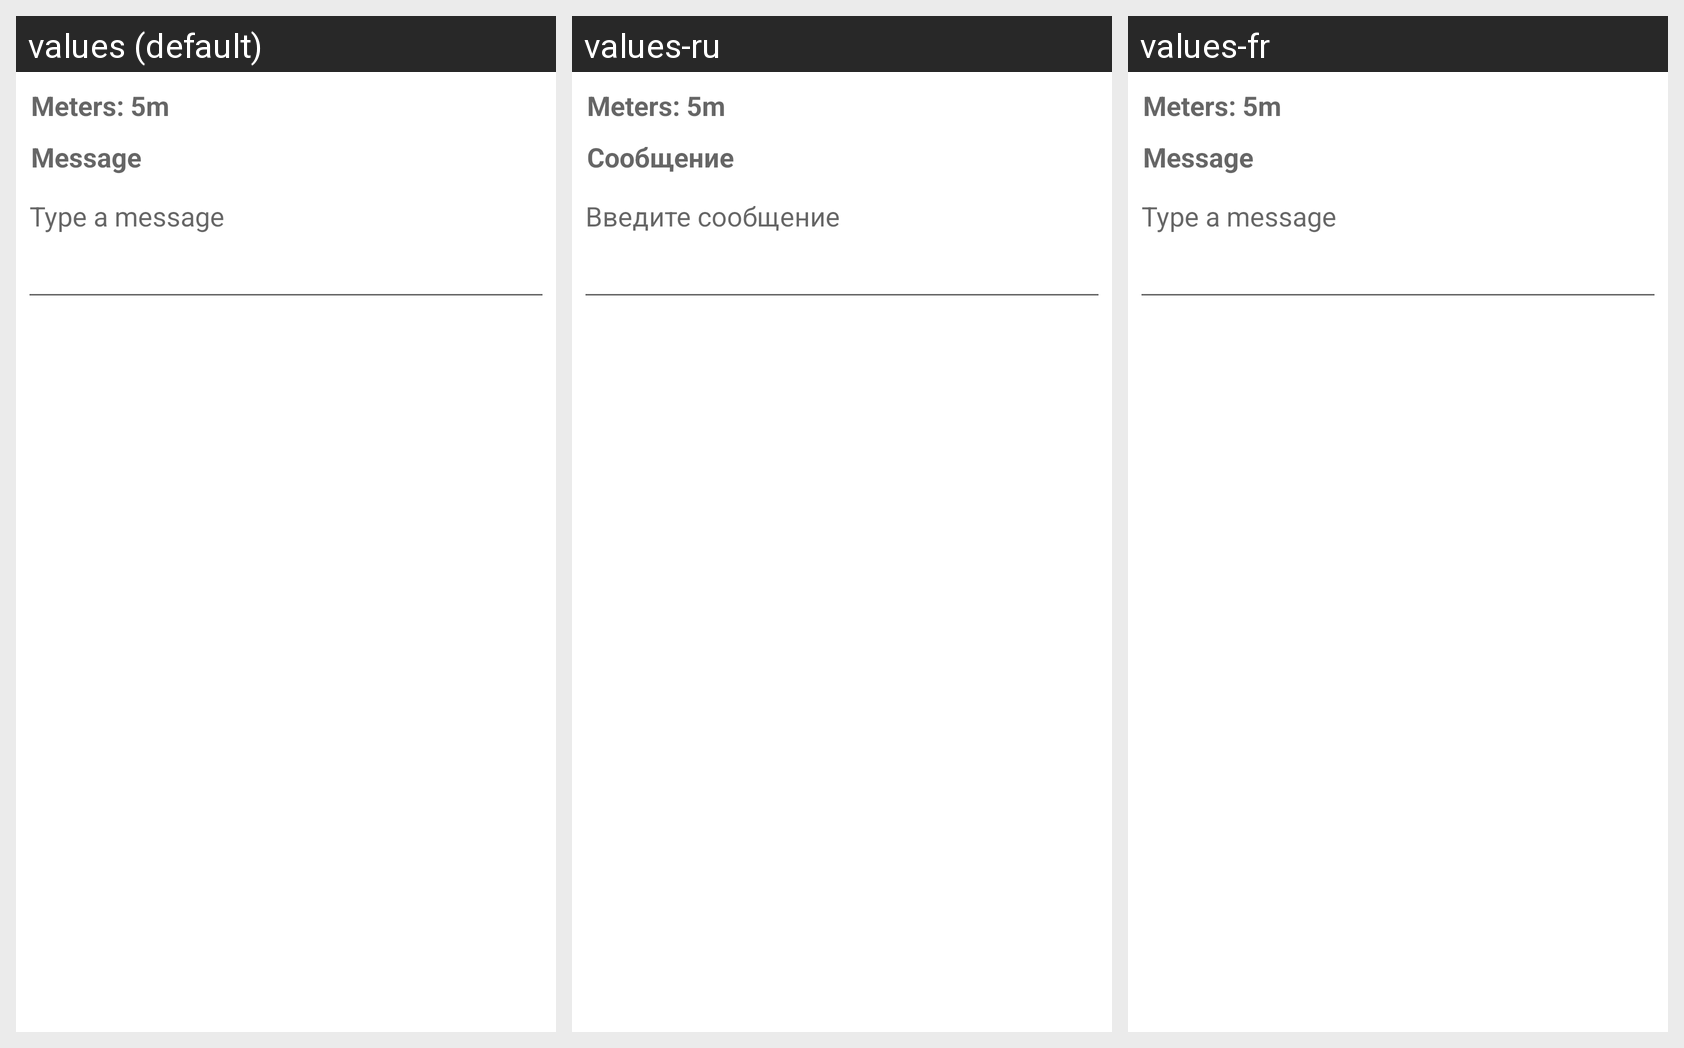

For this localized Android screen grid, give each drawn string resource with its value in every locale shown.
Android screen res/layout/fragment_create_message_orientation.xml rendered under 3 locales, left to right: values (default), values-ru, values-fr. Device: Nexus 5 (rendered at 1080×1920; each locale shown at half size, 540×960, under a caption strip naming it); theme AppTheme.
Strings drawn on this screen, with the default value and each locale's value (text and hints the layout hard-codes, and strings that could not be matched under every locale, appear in the picture but are not listed):

message_paragraph
  values: Message
  values-ru: Сообщение
  values-fr: Message

message_hint
  values: Type a message
  values-ru: Введите сообщение
  values-fr: Type a message
